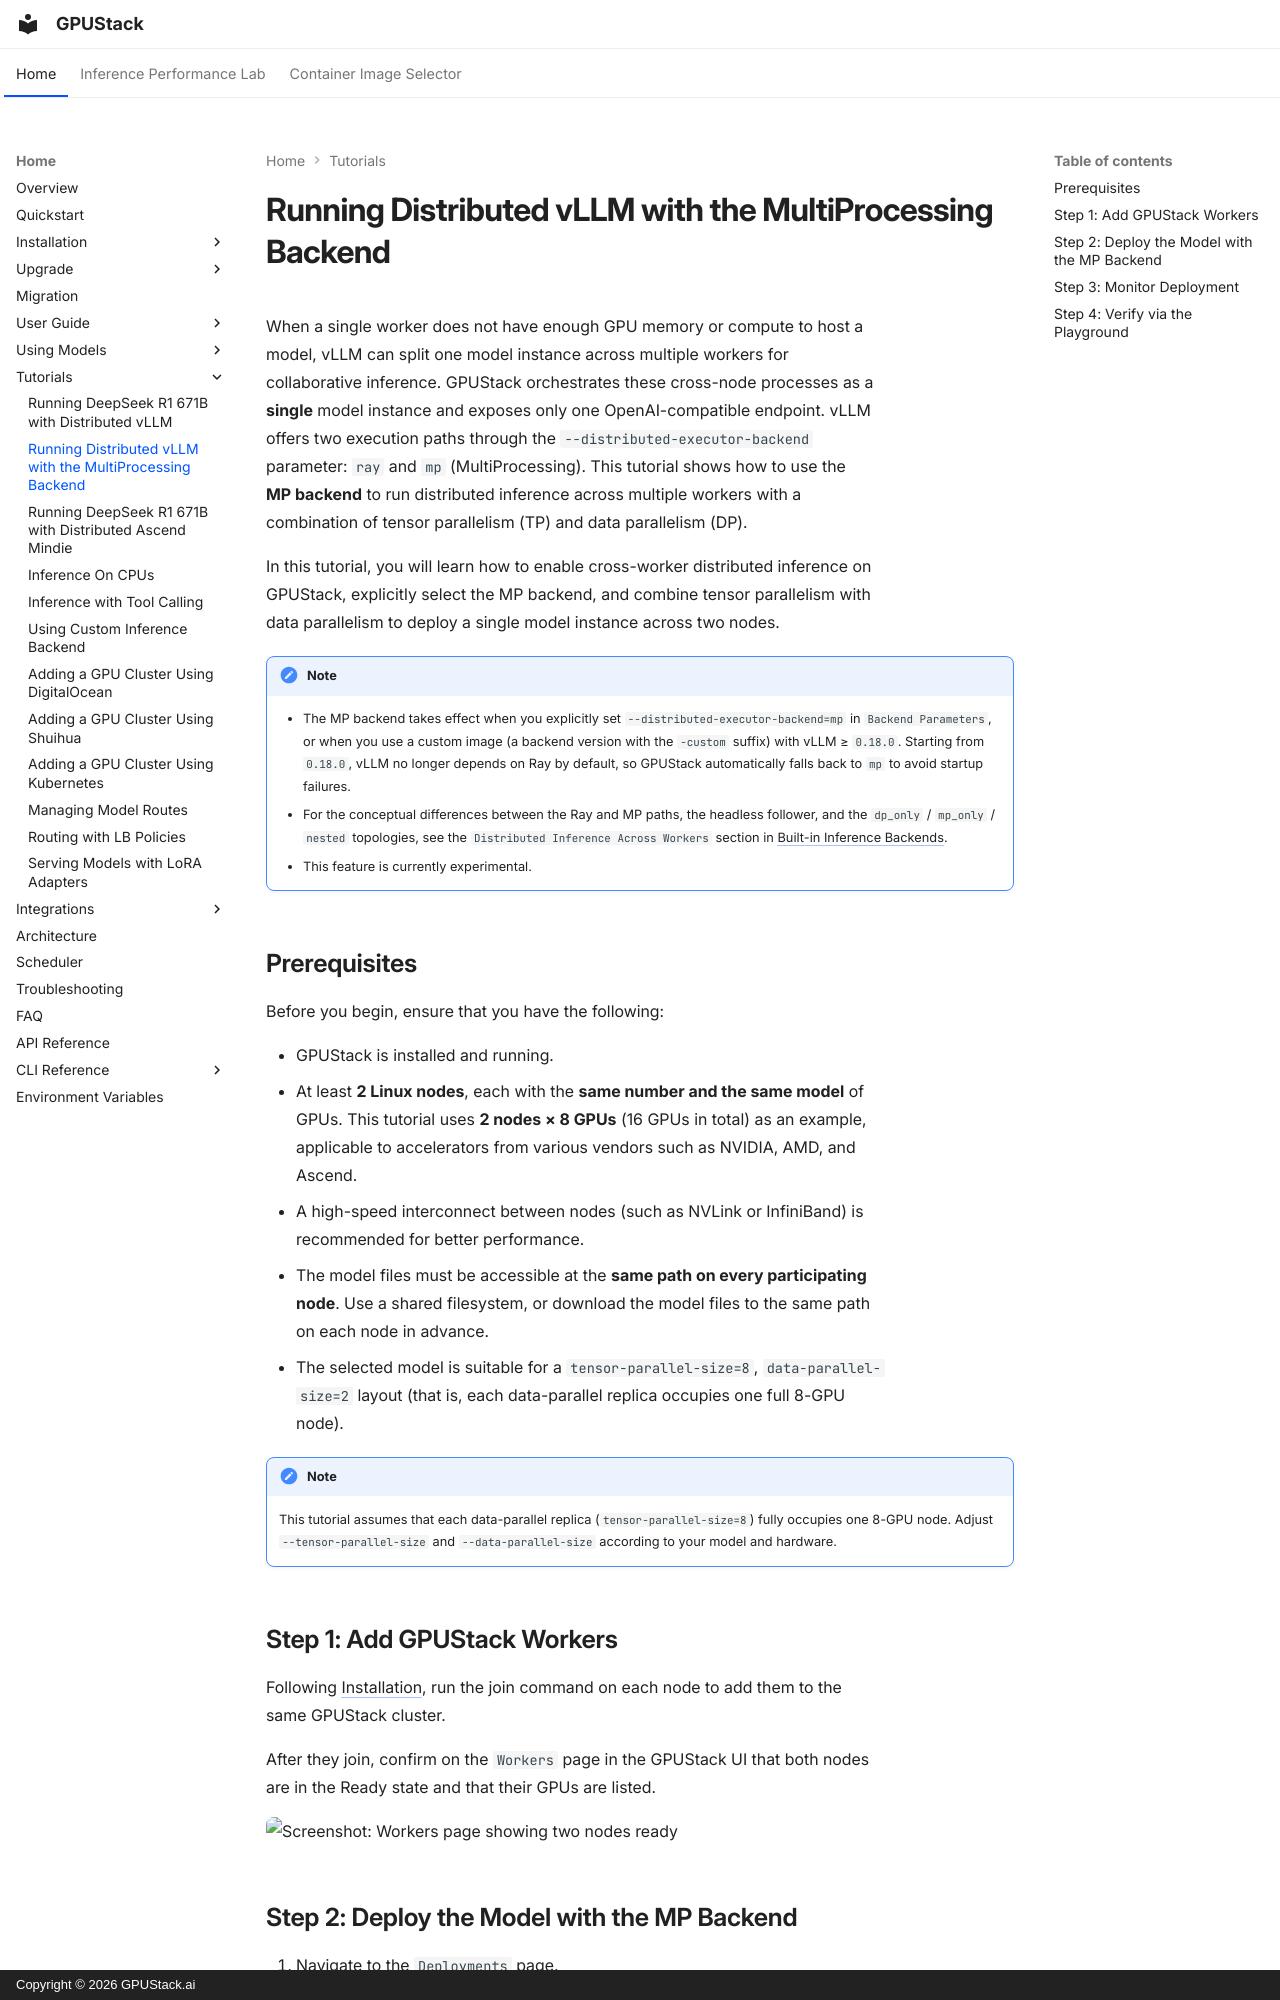

repository: gpustack/gpustack · page: tutorials/running-distributed-vllm-with-multiprocessing/index.html · generator: mkdocs · copyright: Copyright © 2026 GPUStack.ai

# Running Distributed vLLM with the MultiProcessing Backend

When a single worker does not have enough GPU memory or compute to host a model, vLLM can split one model instance across multiple workers for collaborative inference. GPUStack orchestrates these cross-node processes as a **single** model instance and exposes only one OpenAI-compatible endpoint. vLLM offers two execution paths through the `--distributed-executor-backend` parameter: `ray` and `mp` (MultiProcessing). This tutorial shows how to use the **MP backend** to run distributed inference across multiple workers with a combination of tensor parallelism (TP) and data parallelism (DP).

In this tutorial, you will learn how to enable cross-worker distributed inference on GPUStack, explicitly select the MP backend, and combine tensor parallelism with data parallelism to deploy a single model instance across two nodes.

!!! note

    - The MP backend takes effect when you explicitly set `--distributed-executor-backend=mp` in `Backend Parameters`, or when you use a custom image (a backend version with the `-custom` suffix) with vLLM ≥ `0.18.0`. Starting from `0.18.0`, vLLM no longer depends on Ray by default, so GPUStack automatically falls back to `mp` to avoid startup failures.
    - For the conceptual differences between the Ray and MP paths, the headless follower, and the `dp_only` / `mp_only` / `nested` topologies, see the `Distributed Inference Across Workers` section in [Built-in Inference Backends](../user-guide/built-in-inference-backends.md).
    - This feature is currently experimental.

## Prerequisites

Before you begin, ensure that you have the following:

- GPUStack is installed and running.
- At least **2 Linux nodes**, each with the **same number and the same model** of GPUs. This tutorial uses **2 nodes × 8 GPUs** (16 GPUs in total) as an example, applicable to accelerators from various vendors such as NVIDIA, AMD, and Ascend.
- A high-speed interconnect between nodes (such as NVLink or InfiniBand) is recommended for better performance.
- The model files must be accessible at the **same path on every participating node**. Use a shared filesystem, or download the model files to the same path on each node in advance.
- The selected model is suitable for a `tensor-parallel-size=8`, `data-parallel-size=2` layout (that is, each data-parallel replica occupies one full 8-GPU node).

!!! note

    This tutorial assumes that each data-parallel replica (`tensor-parallel-size=8`) fully occupies one 8-GPU node. Adjust `--tensor-parallel-size` and `--data-parallel-size` according to your model and hardware.

## Step 1: Add GPUStack Workers

Following [Installation](../installation/installation.md), run the join command on each node to add them to the same GPUStack cluster.

After they join, confirm on the `Workers` page in the GPUStack UI that both nodes are in the Ready state and that their GPUs are listed.

![Screenshot: Workers page showing two nodes ready](../assets/tutorials/running-distributed-vllm-with-multiprocessing/1-workers-ready.png)
